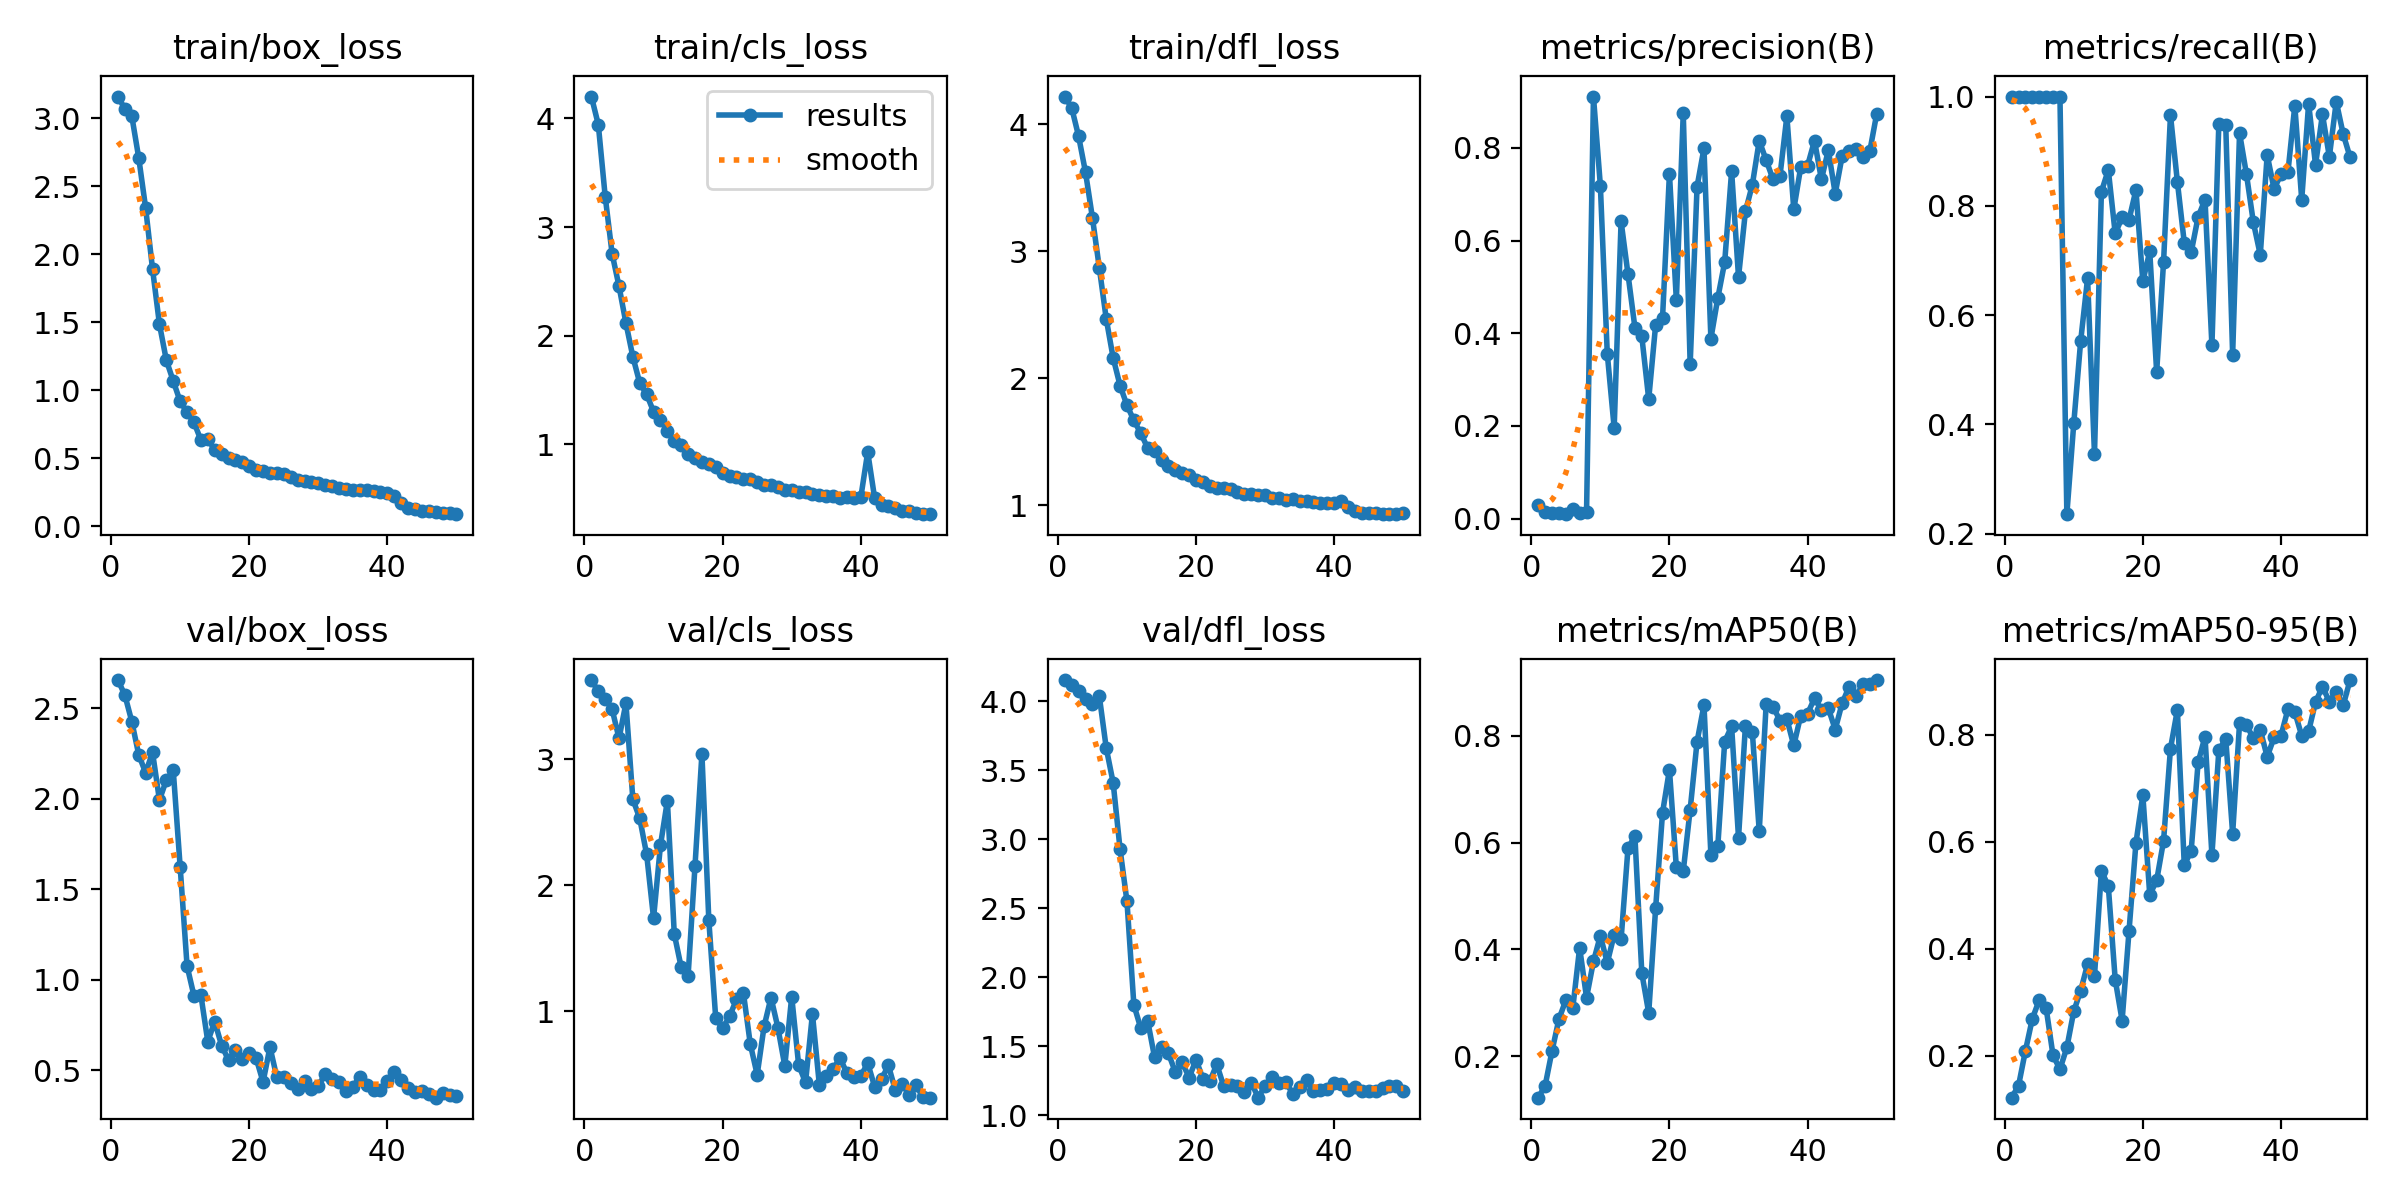

The file beside this chart, header and first rows:
epoch, train/box_loss, train/cls_loss, train/dfl_loss, metrics/precision(B), metrics/recall(B), metrics/mAP50(B), metrics/mAP50-95(B), val/box_loss, val/cls_loss, val/dfl_loss, lr/pg0, lr/pg1, lr/pg2
1, 3.159, 4.202, 4.218, 0.02855, 1, 0.122, 0.122, 2.656, 3.627, 4.155, 0.0001125, 0.0001125, 0.0001125
2, 3.067, 3.944, 4.129, 0.0143, 1, 0.1441, 0.1441, 2.572, 3.536, 4.121, 0.0002328, 0.0002328, 0.0002328
3, 3.015, 3.281, 3.905, 0.0119, 1, 0.2094, 0.2094, 2.427, 3.477, 4.073, 0.0003481, 0.0003481, 0.0003481
4, 2.71, 2.754, 3.621, 0.01256, 1, 0.2692, 0.2692, 2.244, 3.395, 4.016, 0.0004585, 0.0004585, 0.0004585
5, 2.341, 2.455, 3.263, 0.00946, 1, 0.3045, 0.3045, 2.144, 3.164, 3.983, 0.000564, 0.000564, 0.000564
6, 1.892, 2.116, 2.867, 0.02063, 1, 0.2891, 0.2891, 2.257, 3.443, 4.037, 0.0006645, 0.0006645, 0.0006645
7, 1.486, 1.806, 2.466, 0.01254, 1, 0.4029, 0.2009, 1.993, 2.682, 3.662, 0.00076, 0.00076, 0.00076
8, 1.221, 1.563, 2.16, 0.0135, 1, 0.3095, 0.1751, 2.103, 2.53, 3.411, 0.0008506, 0.0008506, 0.0008506
9, 1.068, 1.46, 1.942, 0.9107, 0.2358, 0.3772, 0.2157, 2.157, 2.244, 2.93, 0.0009363, 0.0009363, 0.0009363
10, 0.9182, 1.3, 1.786, 0.7185, 0.4018, 0.4254, 0.2833, 1.623, 1.739, 2.551, 0.001017, 0.001017, 0.001017
11, 0.8389, 1.226, 1.667, 0.3559, 0.5526, 0.3748, 0.3219, 1.076, 2.317, 1.8, 0.001002, 0.001002, 0.001002
12, 0.7647, 1.121, 1.566, 0.1955, 0.6673, 0.4274, 0.3713, 0.9111, 2.67, 1.631, 0.0009778, 0.0009778, 0.0009778
13, 0.6342, 1.033, 1.449, 0.6414, 0.3456, 0.4185, 0.3494, 0.915, 1.613, 1.684, 0.000953, 0.000953, 0.000953
14, 0.6424, 0.9887, 1.423, 0.5274, 0.8258, 0.5896, 0.546, 0.6585, 1.35, 1.42, 0.0009283, 0.0009283, 0.0009283
15, 0.5618, 0.9126, 1.351, 0.4122, 0.8657, 0.6122, 0.5171, 0.7691, 1.282, 1.492, 0.0009035, 0.0009035, 0.0009035
16, 0.5341, 0.8758, 1.305, 0.3929, 0.7494, 0.3556, 0.3424, 0.6365, 2.154, 1.449, 0.0008787, 0.0008787, 0.0008787
17, 0.5018, 0.8367, 1.273, 0.2578, 0.7787, 0.2808, 0.2661, 0.556, 3.041, 1.314, 0.000854, 0.000854, 0.000854
18, 0.4892, 0.8169, 1.253, 0.4176, 0.7745, 0.4768, 0.4334, 0.6091, 1.722, 1.383, 0.0008293, 0.0008293, 0.0008293
19, 0.4765, 0.7945, 1.233, 0.433, 0.8288, 0.6558, 0.5975, 0.5621, 0.9449, 1.274, 0.0008045, 0.0008045, 0.0008045
20, 0.4439, 0.731, 1.195, 0.7445, 0.6619, 0.7366, 0.6869, 0.5966, 0.8668, 1.402, 0.0007797, 0.0007797, 0.0007797
21, 0.4132, 0.7046, 1.18, 0.4712, 0.7166, 0.5534, 0.5008, 0.5662, 0.9597, 1.266, 0.000755, 0.000755, 0.000755
22, 0.4047, 0.6957, 1.153, 0.8749, 0.4959, 0.5466, 0.5277, 0.4348, 1.094, 1.247, 0.0007302, 0.0007302, 0.0007302
23, 0.3939, 0.6836, 1.136, 0.3329, 0.6974, 0.6618, 0.6016, 0.6278, 1.149, 1.369, 0.0007055, 0.0007055, 0.0007055
24, 0.3943, 0.6751, 1.137, 0.7165, 0.966, 0.7892, 0.7741, 0.4601, 0.742, 1.212, 0.0006808, 0.0006808, 0.0006808
25, 0.385, 0.6476, 1.125, 0.799, 0.844, 0.8578, 0.8462, 0.4605, 0.4979, 1.221, 0.000656, 0.000656, 0.000656
26, 0.3618, 0.6256, 1.104, 0.3881, 0.7322, 0.577, 0.5558, 0.4317, 0.8812, 1.215, 0.0006312, 0.0006312, 0.0006312
27, 0.3385, 0.622, 1.089, 0.4758, 0.7151, 0.5931, 0.5837, 0.3952, 1.11, 1.17, 0.0006065, 0.0006065, 0.0006065
28, 0.3306, 0.6021, 1.088, 0.5536, 0.7797, 0.7893, 0.748, 0.4415, 0.871, 1.238, 0.0005818, 0.0005818, 0.0005818
29, 0.3277, 0.58, 1.078, 0.7496, 0.8115, 0.8177, 0.7964, 0.3974, 0.5677, 1.128, 0.000557, 0.000557, 0.000557
30, 0.3215, 0.5748, 1.08, 0.5213, 0.5444, 0.6091, 0.5752, 0.4134, 1.117, 1.214, 0.0005322, 0.0005322, 0.0005322
31, 0.3034, 0.5609, 1.059, 0.6626, 0.95, 0.8189, 0.7705, 0.4804, 0.5764, 1.281, 0.0005075, 0.0005075, 0.0005075
32, 0.2947, 0.5568, 1.055, 0.7203, 0.948, 0.8069, 0.7927, 0.4539, 0.4366, 1.234, 0.0004827, 0.0004827, 0.0004827
33, 0.2792, 0.5441, 1.039, 0.8153, 0.5278, 0.6215, 0.6151, 0.4365, 0.98, 1.239, 0.000458, 0.000458, 0.000458
34, 0.2776, 0.5342, 1.044, 0.7734, 0.9333, 0.859, 0.8212, 0.3841, 0.4174, 1.157, 0.0004332, 0.0004332, 0.0004332
35, 0.2698, 0.5252, 1.031, 0.732, 0.8578, 0.8544, 0.8183, 0.4081, 0.4878, 1.206, 0.0004085, 0.0004085, 0.0004085
36, 0.2673, 0.5233, 1.03, 0.7392, 0.7697, 0.8287, 0.7929, 0.465, 0.5464, 1.254, 0.0003837, 0.0003837, 0.0003837
37, 0.2661, 0.5072, 1.028, 0.8684, 0.7104, 0.8315, 0.8091, 0.4187, 0.6291, 1.175, 0.000359, 0.000359, 0.000359
38, 0.2626, 0.5098, 1.019, 0.6669, 0.8931, 0.782, 0.7587, 0.3903, 0.5099, 1.183, 0.0003343, 0.0003343, 0.0003343
39, 0.2527, 0.5014, 1.012, 0.7577, 0.8308, 0.8377, 0.7948, 0.3933, 0.478, 1.191, 0.0003095, 0.0003095, 0.0003095
40, 0.247, 0.5102, 1.012, 0.7616, 0.8579, 0.8416, 0.798, 0.4381, 0.4864, 1.233, 0.0002848, 0.0002848, 0.0002848
41, 0.2246, 0.9279, 1.029, 0.8155, 0.8611, 0.8704, 0.8473, 0.4882, 0.5909, 1.227, 0.00026, 0.00026, 0.00026
42, 0.1749, 0.5053, 0.9842, 0.7319, 0.9833, 0.8493, 0.8424, 0.4454, 0.4029, 1.184, 0.0002352, 0.0002352, 0.0002352
43, 0.1375, 0.4357, 0.9565, 0.7948, 0.8113, 0.8517, 0.7979, 0.3991, 0.4644, 1.204, 0.0002105, 0.0002105, 0.0002105
44, 0.1311, 0.435, 0.9412, 0.7012, 0.9872, 0.8118, 0.8063, 0.3815, 0.5713, 1.175, 0.0001857, 0.0001857, 0.0001857
45, 0.1114, 0.4115, 0.9373, 0.7821, 0.8749, 0.8612, 0.8606, 0.3849, 0.3755, 1.173, 0.000161, 0.000161, 0.000161
46, 0.111, 0.382, 0.9382, 0.7938, 0.9676, 0.8917, 0.89, 0.3691, 0.4249, 1.175, 0.0001363, 0.0001363, 0.0001363
47, 0.1084, 0.3811, 0.9308, 0.7964, 0.8898, 0.8741, 0.8616, 0.3483, 0.34, 1.198, 0.0001115, 0.0001115, 0.0001115
48, 0.1018, 0.3628, 0.928, 0.7812, 0.9907, 0.8968, 0.8802, 0.3722, 0.4164, 1.21, 8.675e-05, 8.675e-05, 8.675e-05
49, 0.0989, 0.3585, 0.9309, 0.7924, 0.9315, 0.8962, 0.8545, 0.3606, 0.3179, 1.209, 6.2e-05, 6.2e-05, 6.2e-05
50, 0.08967, 0.3558, 0.9402, 0.8731, 0.8889, 0.9045, 0.902, 0.3573, 0.316, 1.18, 3.725e-05, 3.725e-05, 3.725e-05
